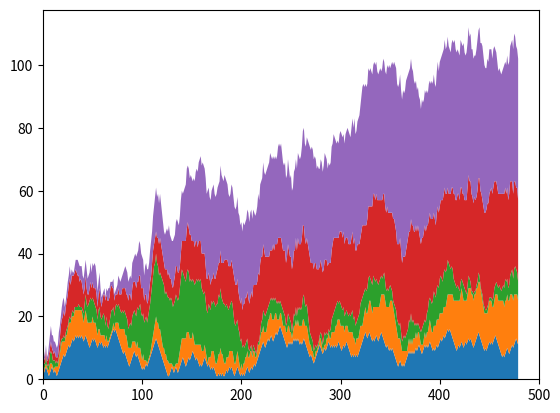

Write the Python code that produced this figure.
import matplotlib.pylab as plt
import numpy as np

n_species = 5
n_iters = 500
family_sizes = np.ones((n_iters, n_species))*np.nan

family_sizes[0, :] = 1
for i in range(1, n_iters-20):
    family_sizes[i, :] = np.maximum(family_sizes[i-1, :] + (np.random.randint(0, 2, size=5)*2-1), 1)

fig, ax = plt.subplots(1, 1)
line = ax.stackplot(np.arange(n_iters), family_sizes.T)

ax.set_xlim([0, 500])


#line = plt.fill_between(np.arange(5), np.ones(5), np.ones(5)*2)

